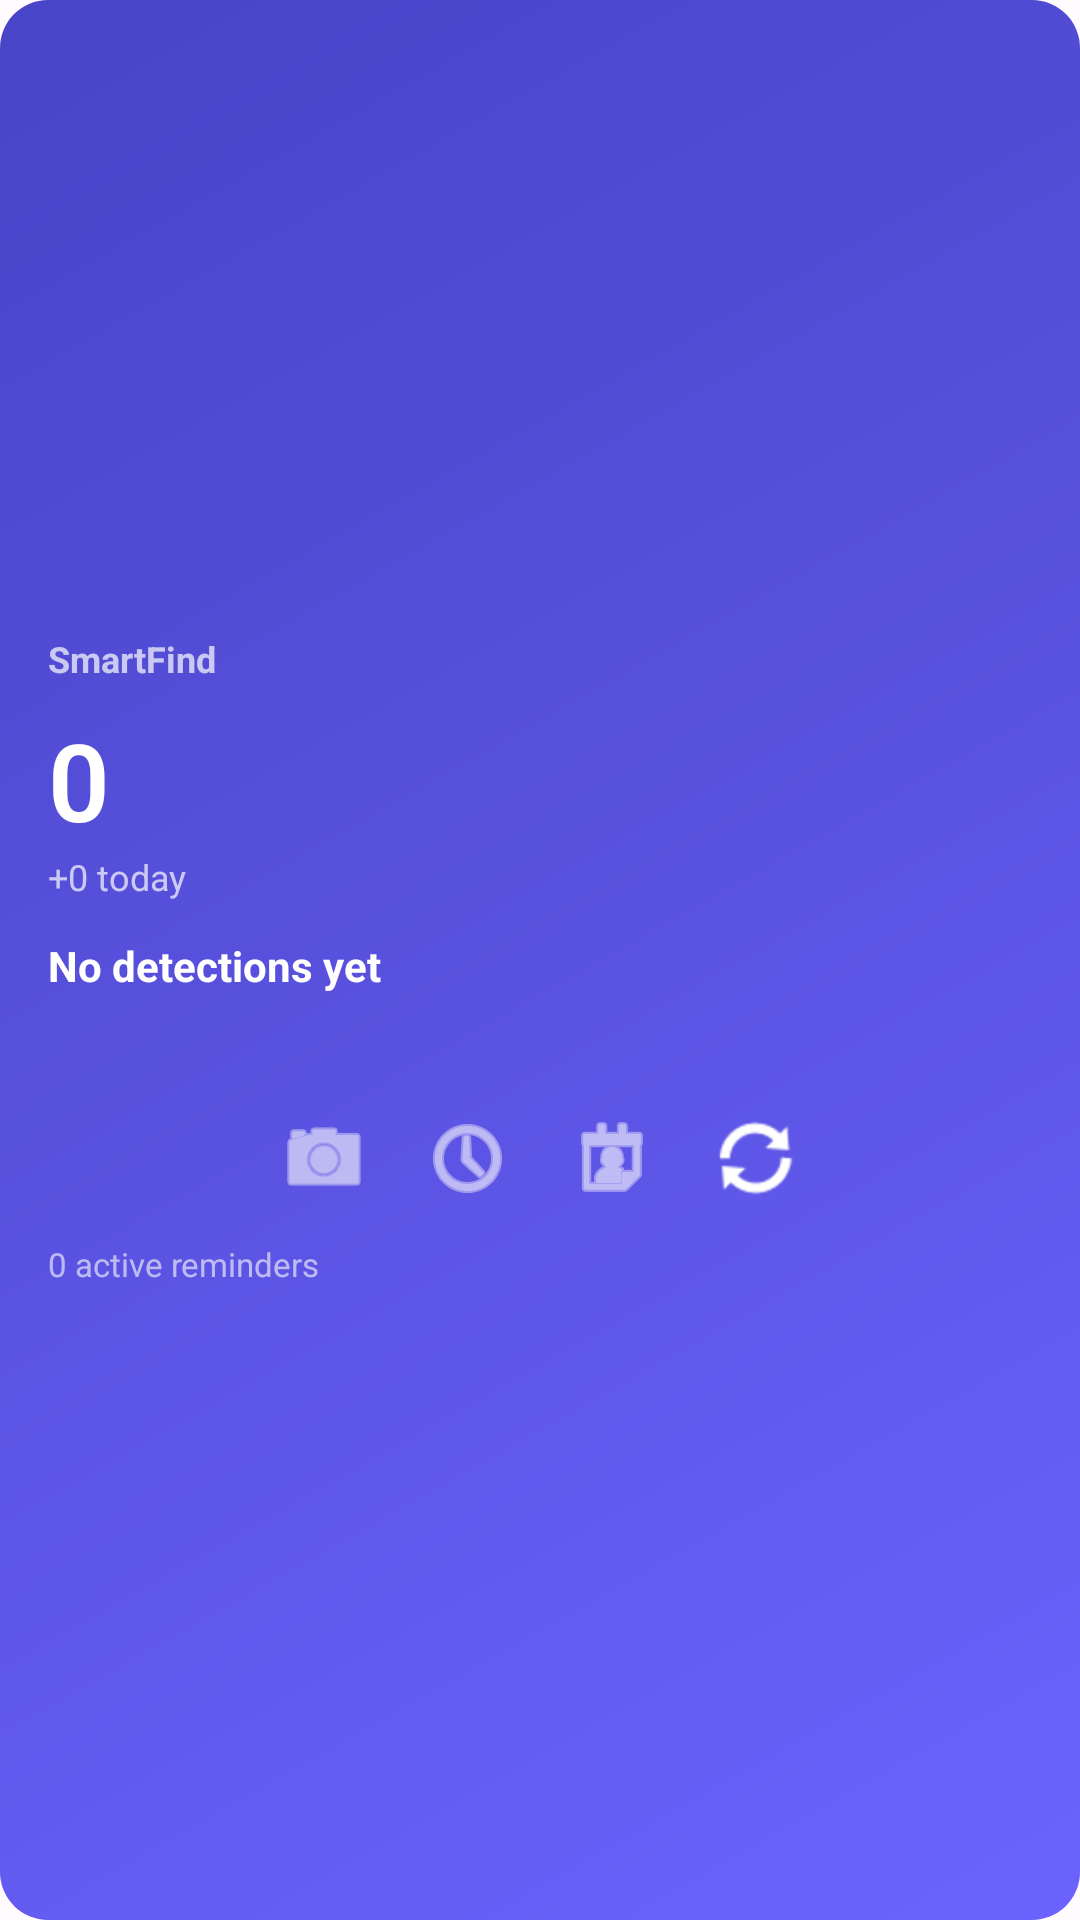

Write the Android layout XML for this screen, with the resource values it uses.
<!-- AndroidManifest.xml: application theme Theme.SmartFind -->
<!-- res/layout/widget_quick_detect.xml -->
<?xml version="1.0" encoding="utf-8"?>
<LinearLayout
    xmlns:android="http://schemas.android.com/apk/res/android"
    android:id="@+id/widget_container"
    android:layout_width="match_parent"
    android:layout_height="match_parent"
    android:orientation="vertical"
    android:background="@drawable/widget_background"
    android:padding="16dp"
    android:gravity="center_vertical">

    
    <TextView
        android:layout_width="wrap_content"
        android:layout_height="wrap_content"
        android:text="SmartFind"
        android:textSize="12sp"
        android:textStyle="bold"
        android:textColor="@android:color/white"
        android:alpha="0.7"
        android:layout_marginBottom="8dp" />

    
    <TextView
        android:id="@+id/tv_total_detections"
        android:layout_width="wrap_content"
        android:layout_height="wrap_content"
        android:text="0"
        android:textSize="36sp"
        android:textStyle="bold"
        android:textColor="@android:color/white"
        android:fontFamily="sans-serif-light" />

    
    <TextView
        android:id="@+id/tv_today_detections"
        android:layout_width="wrap_content"
        android:layout_height="wrap_content"
        android:text="+0 today"
        android:textSize="12sp"
        android:textColor="@android:color/white"
        android:alpha="0.7"
        android:layout_marginBottom="12dp" />

    
    <TextView
        android:id="@+id/tv_last_object"
        android:layout_width="wrap_content"
        android:layout_height="wrap_content"
        android:text="No detections yet"
        android:textSize="14sp"
        android:textStyle="bold"
        android:textColor="@android:color/white"
        android:layout_marginBottom="4dp"
        android:maxLines="1"
        android:ellipsize="end" />

    
    <TextView
        android:id="@+id/tv_last_detection_time"
        android:layout_width="wrap_content"
        android:layout_height="wrap_content"
        android:text=""
        android:textSize="11sp"
        android:textColor="@android:color/white"
        android:alpha="0.6"
        android:layout_marginBottom="16dp" />

    
    <LinearLayout
        android:layout_width="match_parent"
        android:layout_height="wrap_content"
        android:orientation="horizontal"
        android:gravity="center"
        android:layout_marginBottom="8dp">

        <ImageButton
            android:id="@+id/btn_camera"
            android:layout_width="40dp"
            android:layout_height="40dp"
            android:src="@android:drawable/ic_menu_camera"
            android:background="?android:attr/selectableItemBackgroundBorderless"
            android:contentDescription="Open Camera"
            android:scaleType="centerInside"
            android:tint="@android:color/white" />

        <ImageButton
            android:id="@+id/btn_history"
            android:layout_width="40dp"
            android:layout_height="40dp"
            android:layout_marginStart="8dp"
            android:src="@android:drawable/ic_menu_recent_history"
            android:background="?android:attr/selectableItemBackgroundBorderless"
            android:contentDescription="View History"
            android:scaleType="centerInside"
            android:tint="@android:color/white" />

        <ImageButton
            android:id="@+id/btn_reminders"
            android:layout_width="40dp"
            android:layout_height="40dp"
            android:layout_marginStart="8dp"
            android:src="@android:drawable/ic_menu_my_calendar"
            android:background="?android:attr/selectableItemBackgroundBorderless"
            android:contentDescription="View Reminders"
            android:scaleType="centerInside"
            android:tint="@android:color/white" />

        <ImageButton
            android:id="@+id/btn_refresh"
            android:layout_width="40dp"
            android:layout_height="40dp"
            android:layout_marginStart="8dp"
            android:src="@android:drawable/ic_popup_sync"
            android:background="?android:attr/selectableItemBackgroundBorderless"
            android:contentDescription="Refresh"
            android:scaleType="centerInside"
            android:tint="@android:color/white" />

    </LinearLayout>

    
    <TextView
        android:id="@+id/tv_active_reminders"
        android:layout_width="wrap_content"
        android:layout_height="wrap_content"
        android:text="0 active reminders"
        android:textSize="11sp"
        android:textColor="@android:color/white"
        android:alpha="0.6" />

</LinearLayout>
<!-- resources referenced by this layout -->
<resources>
  <!-- drawable widget_background (drawable) -->
  <?xml version="1.0" encoding="utf-8"?>
  <shape xmlns:android="http://schemas.android.com/apk/res/android"
      android:shape="rectangle">
  
      <gradient
          android:angle="135"
          android:startColor="#6C63FF"
          android:centerColor="#5A52E0"
          android:endColor="#4845C7"
          android:type="linear" />
  
      <corners android:radius="16dp" />
  
      <padding
          android:left="0dp"
          android:top="0dp"
          android:right="0dp"
          android:bottom="0dp" />
  
      <size
          android:width="250dp"
          android:height="110dp" />
  
  </shape>
  <style name="Theme.SmartFind" parent="Theme.Material3.DayNight.NoActionBar">
          <item name="colorPrimary">@color/md_theme_primary</item>
          <item name="colorOnPrimary">@color/md_theme_onPrimary</item>
          <item name="colorPrimaryContainer">@color/md_theme_primaryContainer</item>
          <item name="colorOnPrimaryContainer">@color/md_theme_onPrimaryContainer</item>
          <item name="colorSecondary">@color/md_theme_secondary</item>
          <item name="colorOnSecondary">@color/md_theme_onSecondary</item>
          <item name="colorSecondaryContainer">@color/md_theme_secondaryContainer</item>
          <item name="colorOnSecondaryContainer">@color/md_theme_onSecondaryContainer</item>
          <item name="colorTertiary">@color/md_theme_tertiary</item>
          <item name="colorOnTertiary">@color/md_theme_onTertiary</item>
          <item name="colorTertiaryContainer">@color/md_theme_tertiaryContainer</item>
          <item name="colorOnTertiaryContainer">@color/md_theme_onTertiaryContainer</item>
          <item name="colorError">@color/md_theme_error</item>
          <item name="colorOnError">@color/md_theme_onError</item>
          <item name="colorErrorContainer">@color/md_theme_errorContainer</item>
          <item name="colorOnErrorContainer">@color/md_theme_onErrorContainer</item>
          <item name="android:colorBackground">@color/md_theme_background</item>
          <item name="colorOnBackground">@color/md_theme_onBackground</item>
          <item name="colorSurface">@color/md_theme_surface</item>
          <item name="colorOnSurface">@color/md_theme_onSurface</item>
      </style>
  <color name="md_theme_primary">#6750A4</color>
  <color name="md_theme_onPrimary">#FFFFFF</color>
  <color name="md_theme_primaryContainer">#EADDFF</color>
  <color name="md_theme_onPrimaryContainer">#21005D</color>
  <color name="md_theme_secondary">#625B71</color>
  <color name="md_theme_onSecondary">#FFFFFF</color>
  <color name="md_theme_secondaryContainer">#E8DEF8</color>
  <color name="md_theme_onSecondaryContainer">#1D192B</color>
  <color name="md_theme_tertiary">#7D5260</color>
  <color name="md_theme_onTertiary">#FFFFFF</color>
  <color name="md_theme_tertiaryContainer">#FFD8E4</color>
  <color name="md_theme_onTertiaryContainer">#31111D</color>
  <color name="md_theme_error">#B3261E</color>
  <color name="md_theme_onError">#FFFFFF</color>
  <color name="md_theme_errorContainer">#F9DEDC</color>
  <color name="md_theme_onErrorContainer">#410E0B</color>
  <color name="md_theme_background">#FFFBFE</color>
  <color name="md_theme_onBackground">#1C1B1F</color>
  <color name="md_theme_surface">#FFFBFE</color>
  <color name="md_theme_onSurface">#1C1B1F</color>
</resources>
